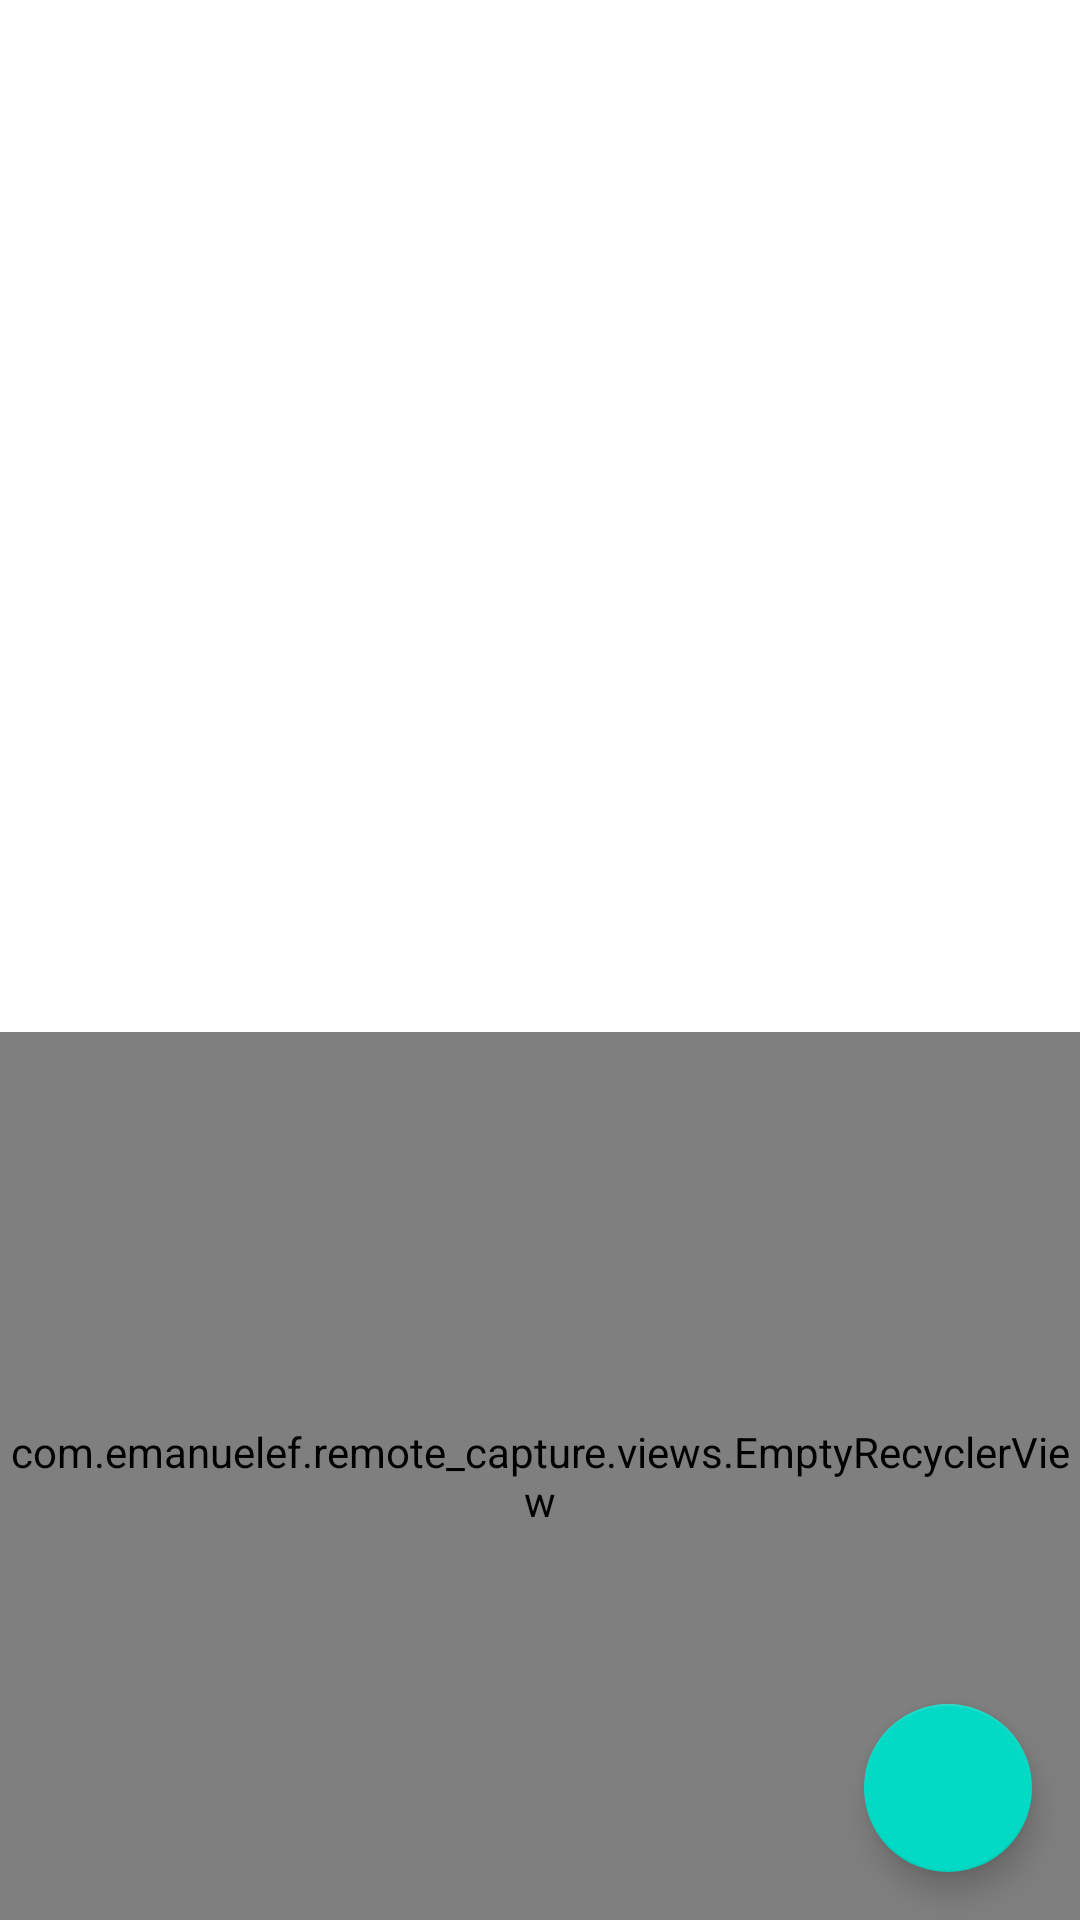

Produce the Android XML layout that renders to this screen, including the resource entries it uses.
<!-- AndroidManifest.xml: application theme AppTheme -->
<!-- res/layout/connections.xml -->
<?xml version="1.0" encoding="utf-8"?>
<RelativeLayout xmlns:android="http://schemas.android.com/apk/res/android"
    xmlns:app="http://schemas.android.com/apk/res-auto"
    xmlns:tools="http://schemas.android.com/tools"
    android:id="@+id/connections"
    android:layout_width="match_parent"
    android:layout_height="match_parent">

    <LinearLayout
        android:layout_width="match_parent"
        android:layout_height="match_parent"
        android:orientation="vertical">

        <com.google.android.material.chip.ChipGroup
            android:id="@+id/active_filter"
            android:layout_width="wrap_content"
            android:layout_height="wrap_content"
            android:layout_marginVertical="4dp"
            app:singleSelection="true" />

        <TextView
            android:id="@+id/no_connections"
            android:layout_width="match_parent"
            android:layout_height="0dp"
            android:layout_marginTop="40dp"
            android:layout_weight="1"
            android:gravity="center_horizontal"
            android:textSize="15sp"
            android:textStyle="italic"
            tools:text="@string/start_capture_first" />

        <com.emanuelef.remote_capture.views.EmptyRecyclerView
            android:id="@+id/connections_view"
            android:layout_width="match_parent"
            android:layout_height="0dp"
            android:layout_weight="1"
            android:fillViewport="true"
            android:scrollbarStyle="outsideOverlay"
            android:scrollbars="vertical" />

        <TextView
            android:id="@+id/old_connections_notice"
            android:layout_width="match_parent"
            android:layout_height="wrap_content"
            android:padding="8dp"
            android:textSize="15sp"
            android:textStyle="italic"
            android:visibility="gone"
            tools:text="74 older connections not shown"
            tools:visibility="visible" />
    </LinearLayout>

    <com.google.android.material.floatingactionbutton.FloatingActionButton
        android:id="@+id/fabDown"
        android:layout_width="wrap_content"
        android:layout_height="wrap_content"
        android:layout_alignParentEnd="true"
        android:layout_alignParentBottom="true"
        android:layout_margin="16dp"
        android:src="@drawable/ic_arrow_drop_down"
        app:backgroundTint="@color/colorAccent"
        app:maxImageSize="48dp"
        app:tint="@null" />
</RelativeLayout>
<!-- resources referenced by this layout -->
<resources>
  <!-- drawable ic_arrow_drop_down (drawable) -->
  <vector xmlns:android="http://schemas.android.com/apk/res/android"
      android:width="24dp"
      android:height="24dp"
      android:viewportWidth="24"
      android:viewportHeight="24">
      <path
          android:fillColor="@color/backgroundColor"
          android:pathData="M7,10l5,5 5,-5z" />
  </vector>
  <string name="start_capture_first">Start the capture first</string>
  <style name="AppTheme" parent="Base.AppTheme" />
  <style name="Base.AppTheme" parent="Theme.MaterialComponents.DayNight.DarkActionBar">
          
          <item name="colorPrimary">@color/colorPrimary</item>
          <item name="colorPrimaryDark">@color/colorPrimaryDark</item>
          <item name="colorAccent">@color/colorAccent</item>
          <item name="android:windowAllowReturnTransitionOverlap">true</item>
          <item name="android:windowAllowEnterTransitionOverlap">true</item>
          <item name="alertDialogTheme">@style/AppAlertDialogTheme</item>
          <item name="actionBarStyle">@style/MyActionBar</item>
      </style>
  <style name="AppAlertDialogTheme" parent="Theme.MaterialComponents.DayNight.Dialog">
          <item name="colorPrimary">@color/colorAccent</item>
          <item name="windowMinWidthMajor">@android:dimen/dialog_min_width_major</item>
          <item name="windowMinWidthMinor">@android:dimen/dialog_min_width_minor</item>
      </style>
  <style name="MyActionBar" parent="@style/Widget.AppCompat.ActionBar.Solid">
          <item name="background">@color/colorActionBar</item>
          
          
      </style>
  <!-- not gathered from this repository: default colours our renderer supplied (Android Studio template values) -->
  <color name="colorPrimary">#FF6200EE</color>
  <color name="colorPrimaryDark">#FF3700B3</color>
  <color name="colorAccent">#FF03DAC5</color>
</resources>
